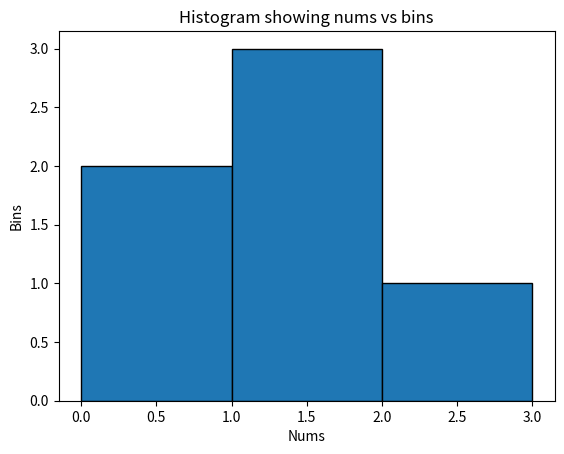

Write the Python code that produced this figure.
# [redacted]
#importing necessary modules
import numpy as np
import matplotlib.pyplot as plt

#CHALLENGE 1
#creates an array of numbers in the given range
nums = np.arange(start=1, stop=21, step=1)

#using numpy functions to determine mean, std deviation, and variance
#of the above generated array of numbers
#as well as displaying them with an appropriate message
mean_nums = np.mean(nums)
print("Mean:",mean_nums)

std_dev = np.std(nums)
print("Standard Deviation:",round(std_dev,3))

variance = np.var(nums)
print("Variance",variance)

#CHALLENGE 2
#creates lists of data
nums_1 = [0.5, 0.7, 1.0, 1.2, 1.3, 2.1]
bins_1 = [0, 1, 2, 3]

#Naming labels and giving title
plt.title("Histogram showing nums vs bins")
plt.xlabel("Nums")
plt.ylabel("Bins")

#plotting the histogram with above information
plt.hist(nums_1, bins=bins_1, edgecolor='black')

plt.show()